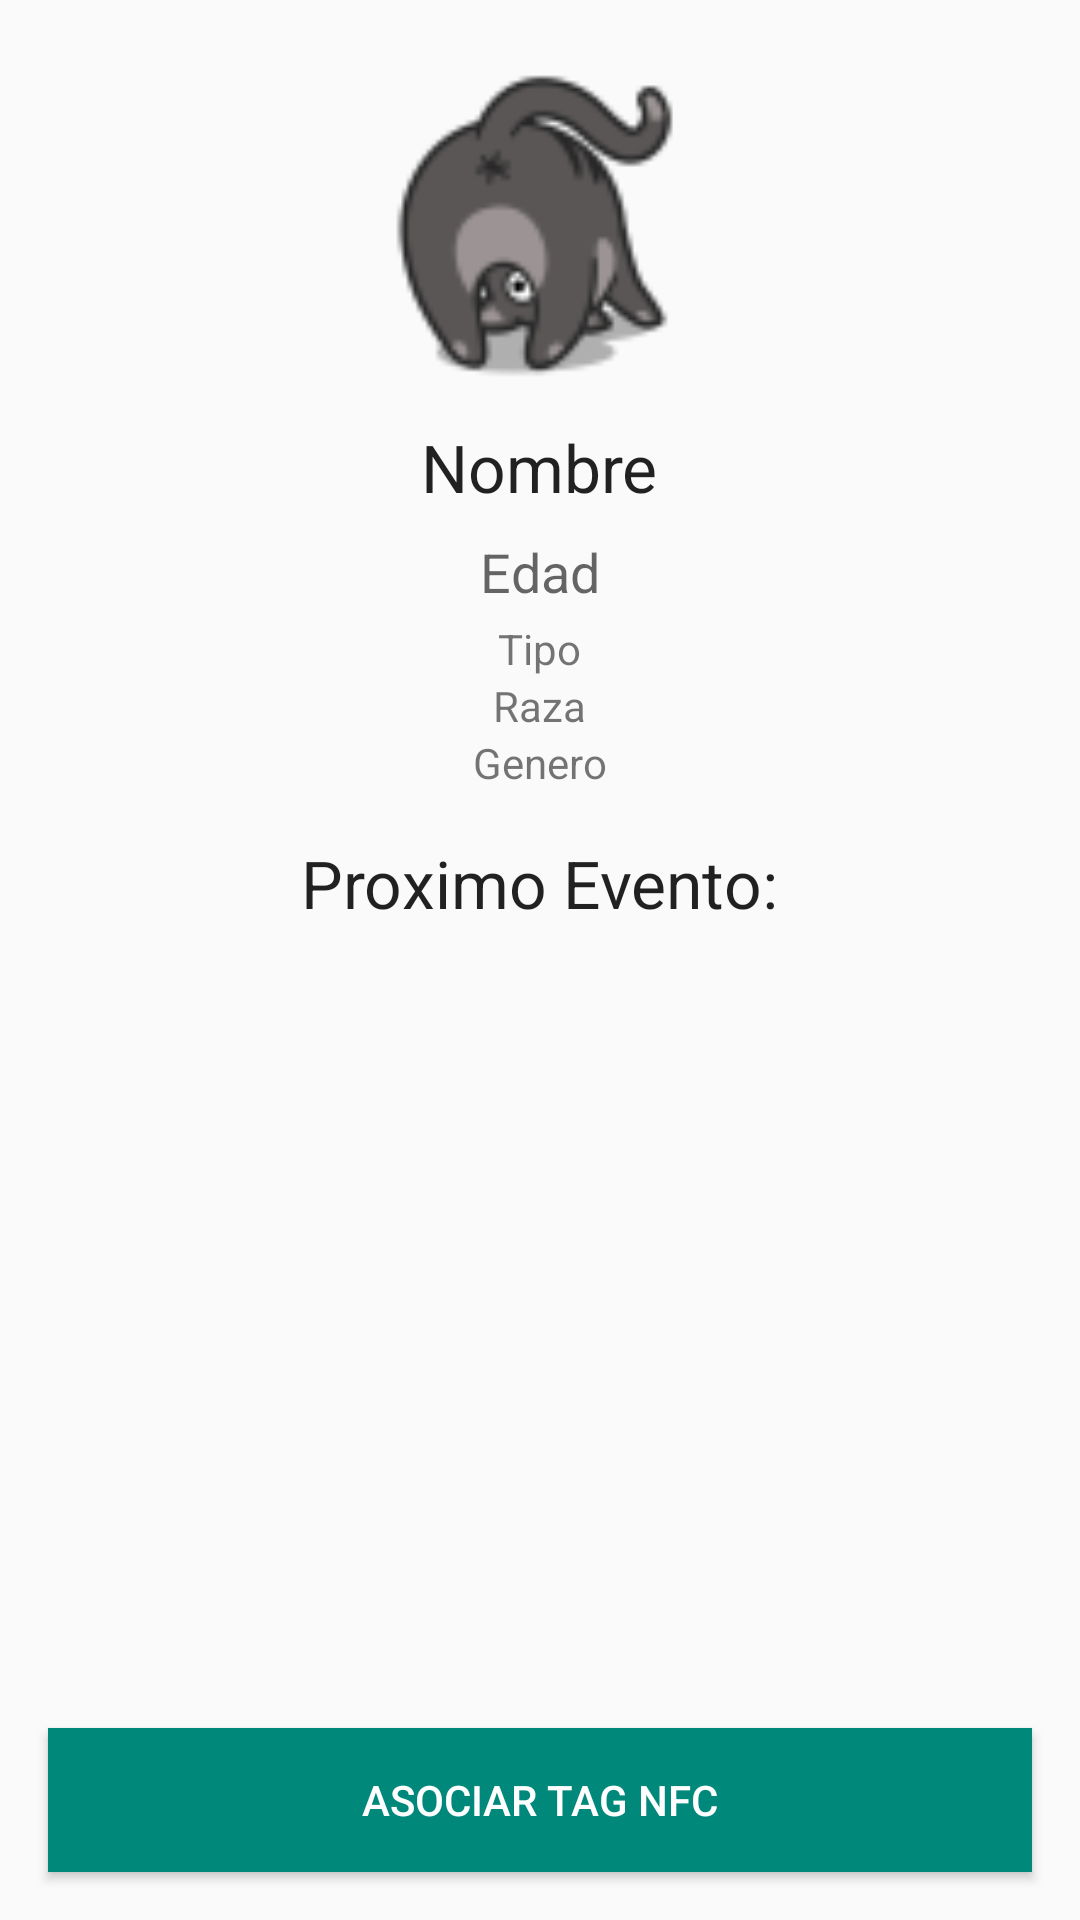

Reconstruct the res/layout file that produces this screen, plus the resources it refers to.
<!-- AndroidManifest.xml: application theme AppTheme -->
<!-- res/layout/fragment_mascota_informacion.xml -->
<?xml version="1.0" encoding="utf-8"?>
<RelativeLayout xmlns:android="http://schemas.android.com/apk/res/android"
    android:layout_width="match_parent"
    android:layout_height="match_parent"
    android:orientation="vertical">


    <ImageView
        android:id="@+id/ivFoto"
        android:layout_width="117dp"
        android:layout_height="117dp"
        android:layout_centerHorizontal="true"
        android:layout_gravity="center_horizontal"
        android:layout_marginTop="16dp"
        android:src="@mipmap/ic_launcher_cat" />

    <TextView
        android:id="@+id/tvNombre"
        android:layout_width="wrap_content"
        android:layout_height="wrap_content"
        android:layout_below="@+id/ivFoto"
        android:layout_centerHorizontal="true"
        android:layout_gravity="center_horizontal"
        android:layout_marginTop="8dp"
        android:text="Nombre"
        android:textAppearance="?android:attr/textAppearanceLarge" />

    <TextView
        android:id="@+id/tvEdad"
        android:layout_width="wrap_content"
        android:layout_height="wrap_content"
        android:layout_below="@+id/tvNombre"
        android:layout_centerHorizontal="true"
        android:layout_gravity="center_horizontal"
        android:layout_marginTop="8dp"
        android:text="Edad"
        android:textAppearance="?android:attr/textAppearanceMedium" />

    <TextView
        android:id="@+id/tvTipo"
        android:layout_width="wrap_content"
        android:layout_height="wrap_content"
        android:layout_below="@+id/tvEdad"
        android:layout_centerHorizontal="true"
        android:layout_gravity="center_horizontal"
        android:layout_marginTop="4dp"
        android:text="Tipo" />

    <TextView
        android:id="@+id/tvRaza"
        android:layout_width="wrap_content"
        android:layout_height="wrap_content"
        android:layout_below="@+id/tvTipo"
        android:layout_centerHorizontal="true"
        android:layout_gravity="center_horizontal"
        android:text="Raza" />

    <TextView
        android:id="@+id/tvGeneroMascota"
        android:layout_width="wrap_content"
        android:layout_height="wrap_content"
        android:layout_below="@+id/tvRaza"
        android:layout_centerHorizontal="true"
        android:layout_gravity="center_horizontal"
        android:text="Genero"
        android:textAppearance="?android:attr/textAppearanceSmall" />

    <TextView
        android:id="@+id/tvProximoEvento"
        android:layout_width="wrap_content"
        android:layout_height="wrap_content"
        android:gravity="center"
        android:text="Proximo Evento:"
        android:textAppearance="?android:attr/textAppearanceLarge"
        android:layout_below="@+id/tvGeneroMascota"
        android:layout_centerHorizontal="true"
        android:layout_marginTop="16dp" />

    <Button
        android:id="@+id/btnAsociarTagNFC"
        android:layout_width="fill_parent"
        android:layout_height="wrap_content"
        android:background="@color/ColorPrimary"
        android:onClick="onClickIniciar"
        android:padding="12dp"
        android:layout_marginBottom="16dp"
        android:layout_marginRight="16dp"
        android:layout_marginLeft="16dp"
        android:text="Asociar Tag NFC"
        android:textColor="@color/blanco"
        android:layout_alignParentBottom="true"
        android:layout_alignParentRight="true"
        android:layout_alignParentEnd="true" />

</RelativeLayout>
<!-- resources referenced by this layout -->
<resources>
  <color name="ColorPrimary">#00897B</color>
  <item name="blanco" type="color">#FFFFFFFF</item>
  <!-- mipmap ic_launcher_cat: png bitmap (mipmap-hdpi, 3181 bytes) -->
  <style name="AppTheme" parent="Theme.AppCompat.Light.DarkActionBar">
          <item name="colorPrimary">@color/ColorPrimary</item>
          <item name="colorPrimaryDark">@color/ColorPrimaryDark</item>
      </style>
  <color name="ColorPrimaryDark">#00695C</color>
</resources>
